The GitHub repository psykodan/aiPrint-Data-Creation contains a labelled image folder "augmented_synth_line" with 3 categories: good, over-printed, under-printed. Examples follow, each with its label.

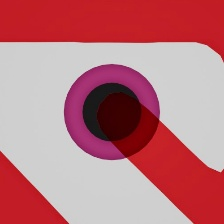
Label: good

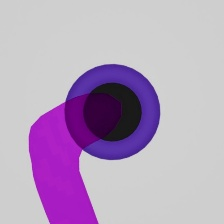
Label: under-printed

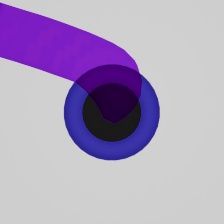
Label: under-printed

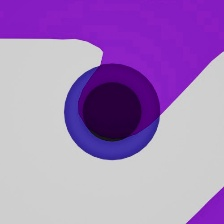
Label: over-printed

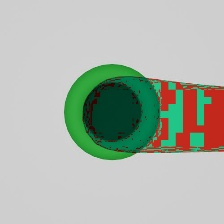
Label: over-printed

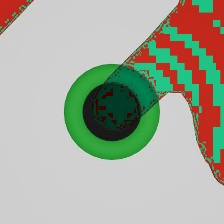
Label: good
